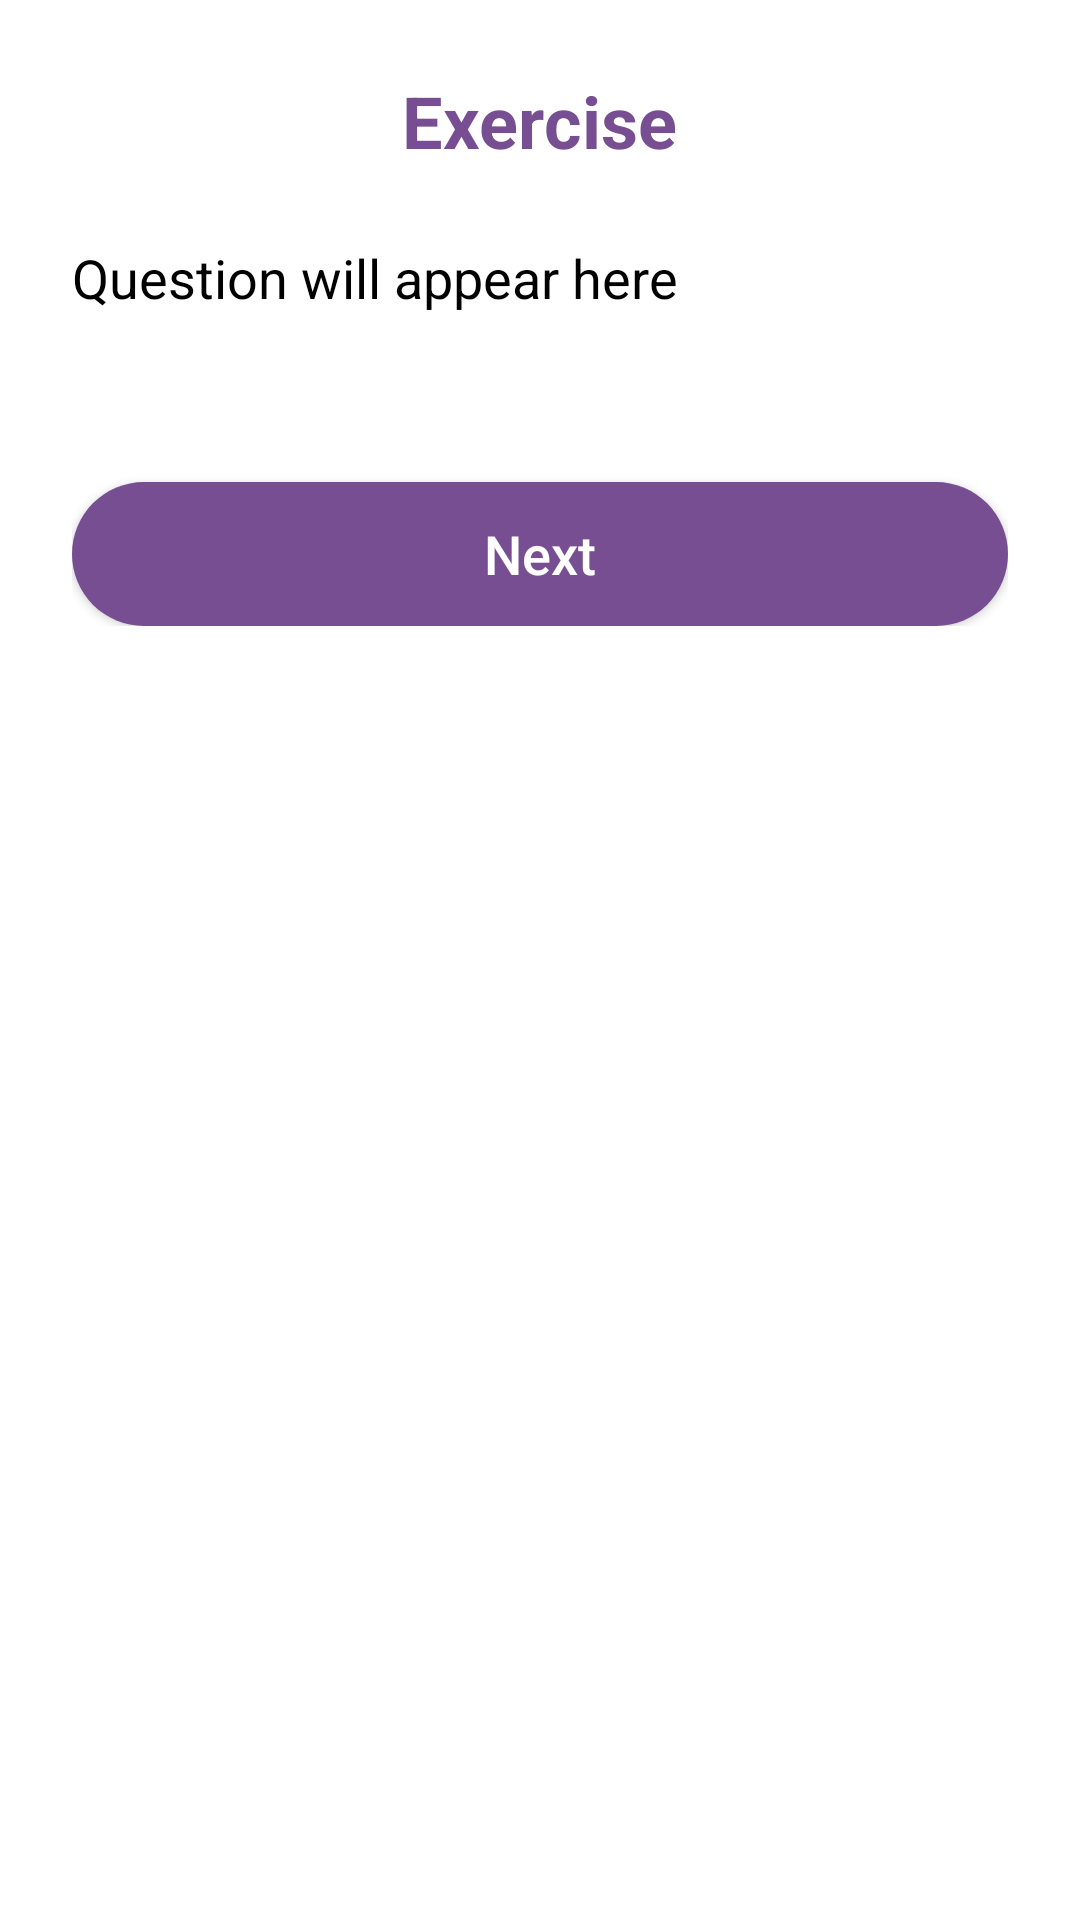

Here is an Android app screen rendered from its layout file. Give the layout XML and the strings, colors and styles it references.
<!-- AndroidManifest.xml: application theme Theme.ChipiQuizFinal -->
<!-- res/layout/activity_exercise.xml -->
<?xml version="1.0" encoding="utf-8"?>
<ScrollView xmlns:android="http://schemas.android.com/apk/res/android"
    android:layout_width="match_parent"
    android:layout_height="match_parent"
    android:background="@color/white"
    android:padding="24dp">

    <LinearLayout
        android:layout_width="match_parent"
        android:layout_height="wrap_content"
        android:orientation="vertical"
        android:gravity="center_horizontal">

        <TextView
            android:id="@+id/exerciseTitle"
            android:layout_width="wrap_content"
            android:layout_height="wrap_content"
            android:text="Exercise"
            android:textSize="24sp"
            android:textStyle="bold"
            android:textColor="@color/purple_dark"
            android:layout_marginBottom="24dp" />

        <TextView
            android:id="@+id/questionText"
            android:layout_width="match_parent"
            android:layout_height="wrap_content"
            android:text="Question will appear here"
            android:textSize="18sp"
            android:textColor="@color/black"
            android:layout_marginBottom="24dp" />

        <RadioGroup
            android:id="@+id/answerGroup"
            android:layout_width="match_parent"
            android:layout_height="wrap_content"
            android:orientation="vertical" />

        <Button
            android:id="@+id/nextBtn"
            android:layout_width="match_parent"
            android:layout_height="wrap_content"
            android:text="Next"
            android:layout_marginTop="32dp"
            android:background="@drawable/rounded_button_primary"
            android:textColor="@color/white"
            android:textSize="18sp"
            android:textAllCaps="false"
            android:elevation="4dp"
            android:padding="10dp" />

    </LinearLayout>
</ScrollView>
<!-- resources referenced by this layout -->
<resources>
  <color name="black">#FF000000</color>
  <color name="purple_dark">#784e92</color>
  <color name="white">#FFFFFFFF</color>
  <!-- drawable rounded_button_primary (drawable) -->
  <?xml version="1.0" encoding="utf-8"?>
  <shape xmlns:android="http://schemas.android.com/apk/res/android">
      <solid android:color="@color/purple_dark"/>
      <corners android:radius="30dp"/>
  </shape>
  <style name="Theme.ChipiQuizFinal" parent="Theme.MaterialComponents.DayNight.NoActionBar">
      <item name="colorPrimary">@color/purple_dark</item>
          <item name="colorPrimaryDark">@color/purple_dark</item>
          <item name="colorAccent">@color/purple_dark</item>
      </style>
</resources>
